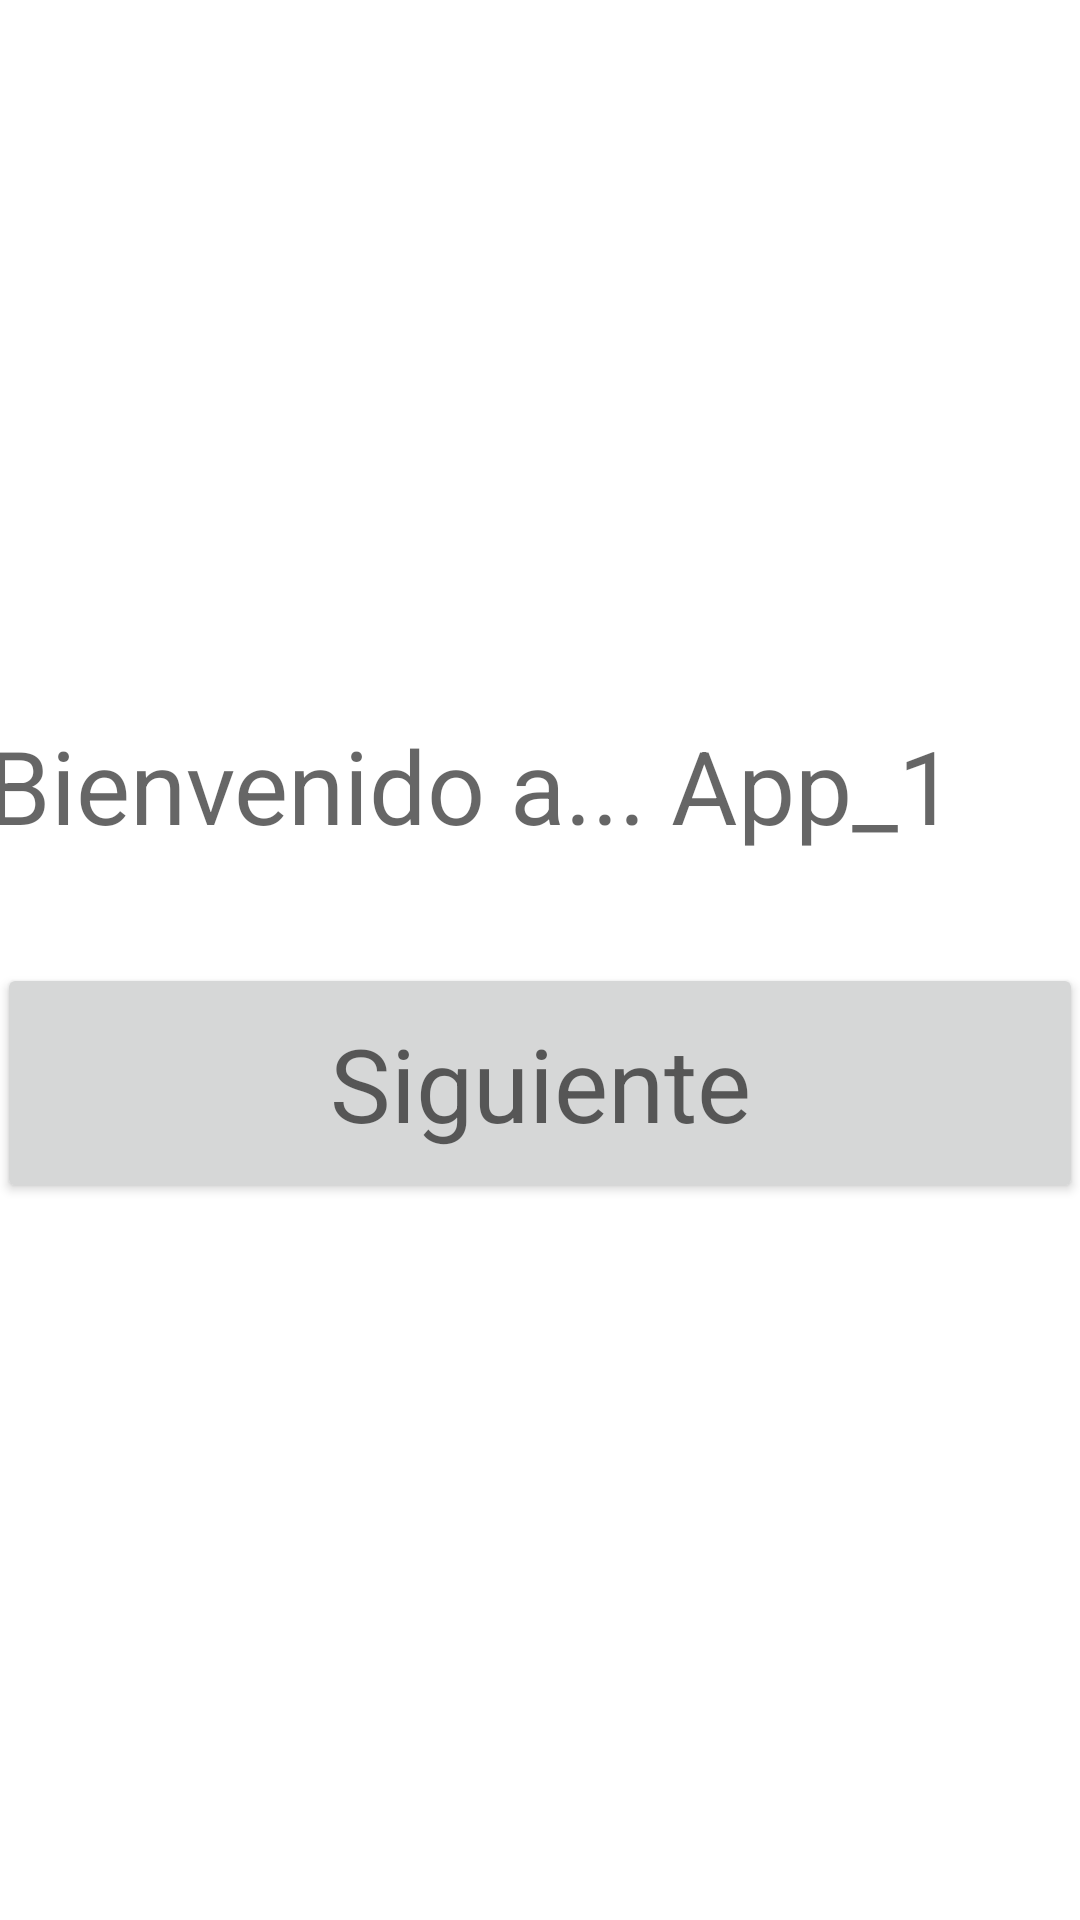

This screen was rendered from an Android layout file. Write that file and the resources it references.
<!-- AndroidManifest.xml: application theme Theme.App_Individual -->
<!-- res/layout/activity_main.xml -->
<?xml version="1.0" encoding="utf-8"?>
<androidx.appcompat.widget.LinearLayoutCompat
    xmlns:android="http://schemas.android.com/apk/res/android"
    xmlns:app="http://schemas.android.com/apk/res-auto"
    xmlns:tools="http://schemas.android.com/tools"
    android:layout_width="match_parent"
    android:layout_height="match_parent"
    android:gravity="center"
    tools:context=".MainActivity"
    android:orientation="vertical">

    <TextView
        android:id="@+id/btt_1"
        android:layout_width="369dp"
        android:layout_height="82dp"
        android:text="Bienvenido a... App_1"
        android:textAppearance="@style/TextAppearance.AppCompat.Display1"
        app:layout_constraintBottom_toBottomOf="parent"
        app:layout_constraintHorizontal_bias="0.619"
        app:layout_constraintLeft_toLeftOf="parent"
        app:layout_constraintRight_toRightOf="parent"
        app:layout_constraintTop_toTopOf="parent"
        app:layout_constraintVertical_bias="0.371" />

    <Button
        android:id="@+id/btt_Netx"
        android:layout_width="362dp"
        android:layout_height="80dp"
        android:onClick="playActivityA"
        android:text="Siguiente"
        android:textAppearance="@style/TextAppearance.AppCompat.Display1"
        tools:layout_editor_absoluteX="24dp"
        tools:layout_editor_absoluteY="323dp" />

</androidx.appcompat.widget.LinearLayoutCompat>
<!-- resources referenced by this layout -->
<resources>
  <style name="Theme.App_Individual" parent="Theme.MaterialComponents.DayNight.DarkActionBar">
          
          <item name="colorPrimary">@color/purple_500</item>
          <item name="colorPrimaryVariant">@color/purple_700</item>
          <item name="colorOnPrimary">@color/white</item>
          
          <item name="colorSecondary">@color/teal_200</item>
          <item name="colorSecondaryVariant">@color/teal_700</item>
          <item name="colorOnSecondary">@color/black</item>
          
          <item name="android:statusBarColor" tools:targetApi="l">?attr/colorPrimaryVariant</item>
          
      </style>
  <!-- not gathered from this repository: default colours our renderer supplied (Android Studio template values) -->
  <color name="purple_500">#FF6200EE</color>
  <color name="purple_700">#FF3700B3</color>
  <color name="teal_200">#FF03DAC5</color>
  <color name="teal_700">#FF018786</color>
  <color name="black">#FF000000</color>
  <color name="white">#FFFFFFFF</color>
</resources>
